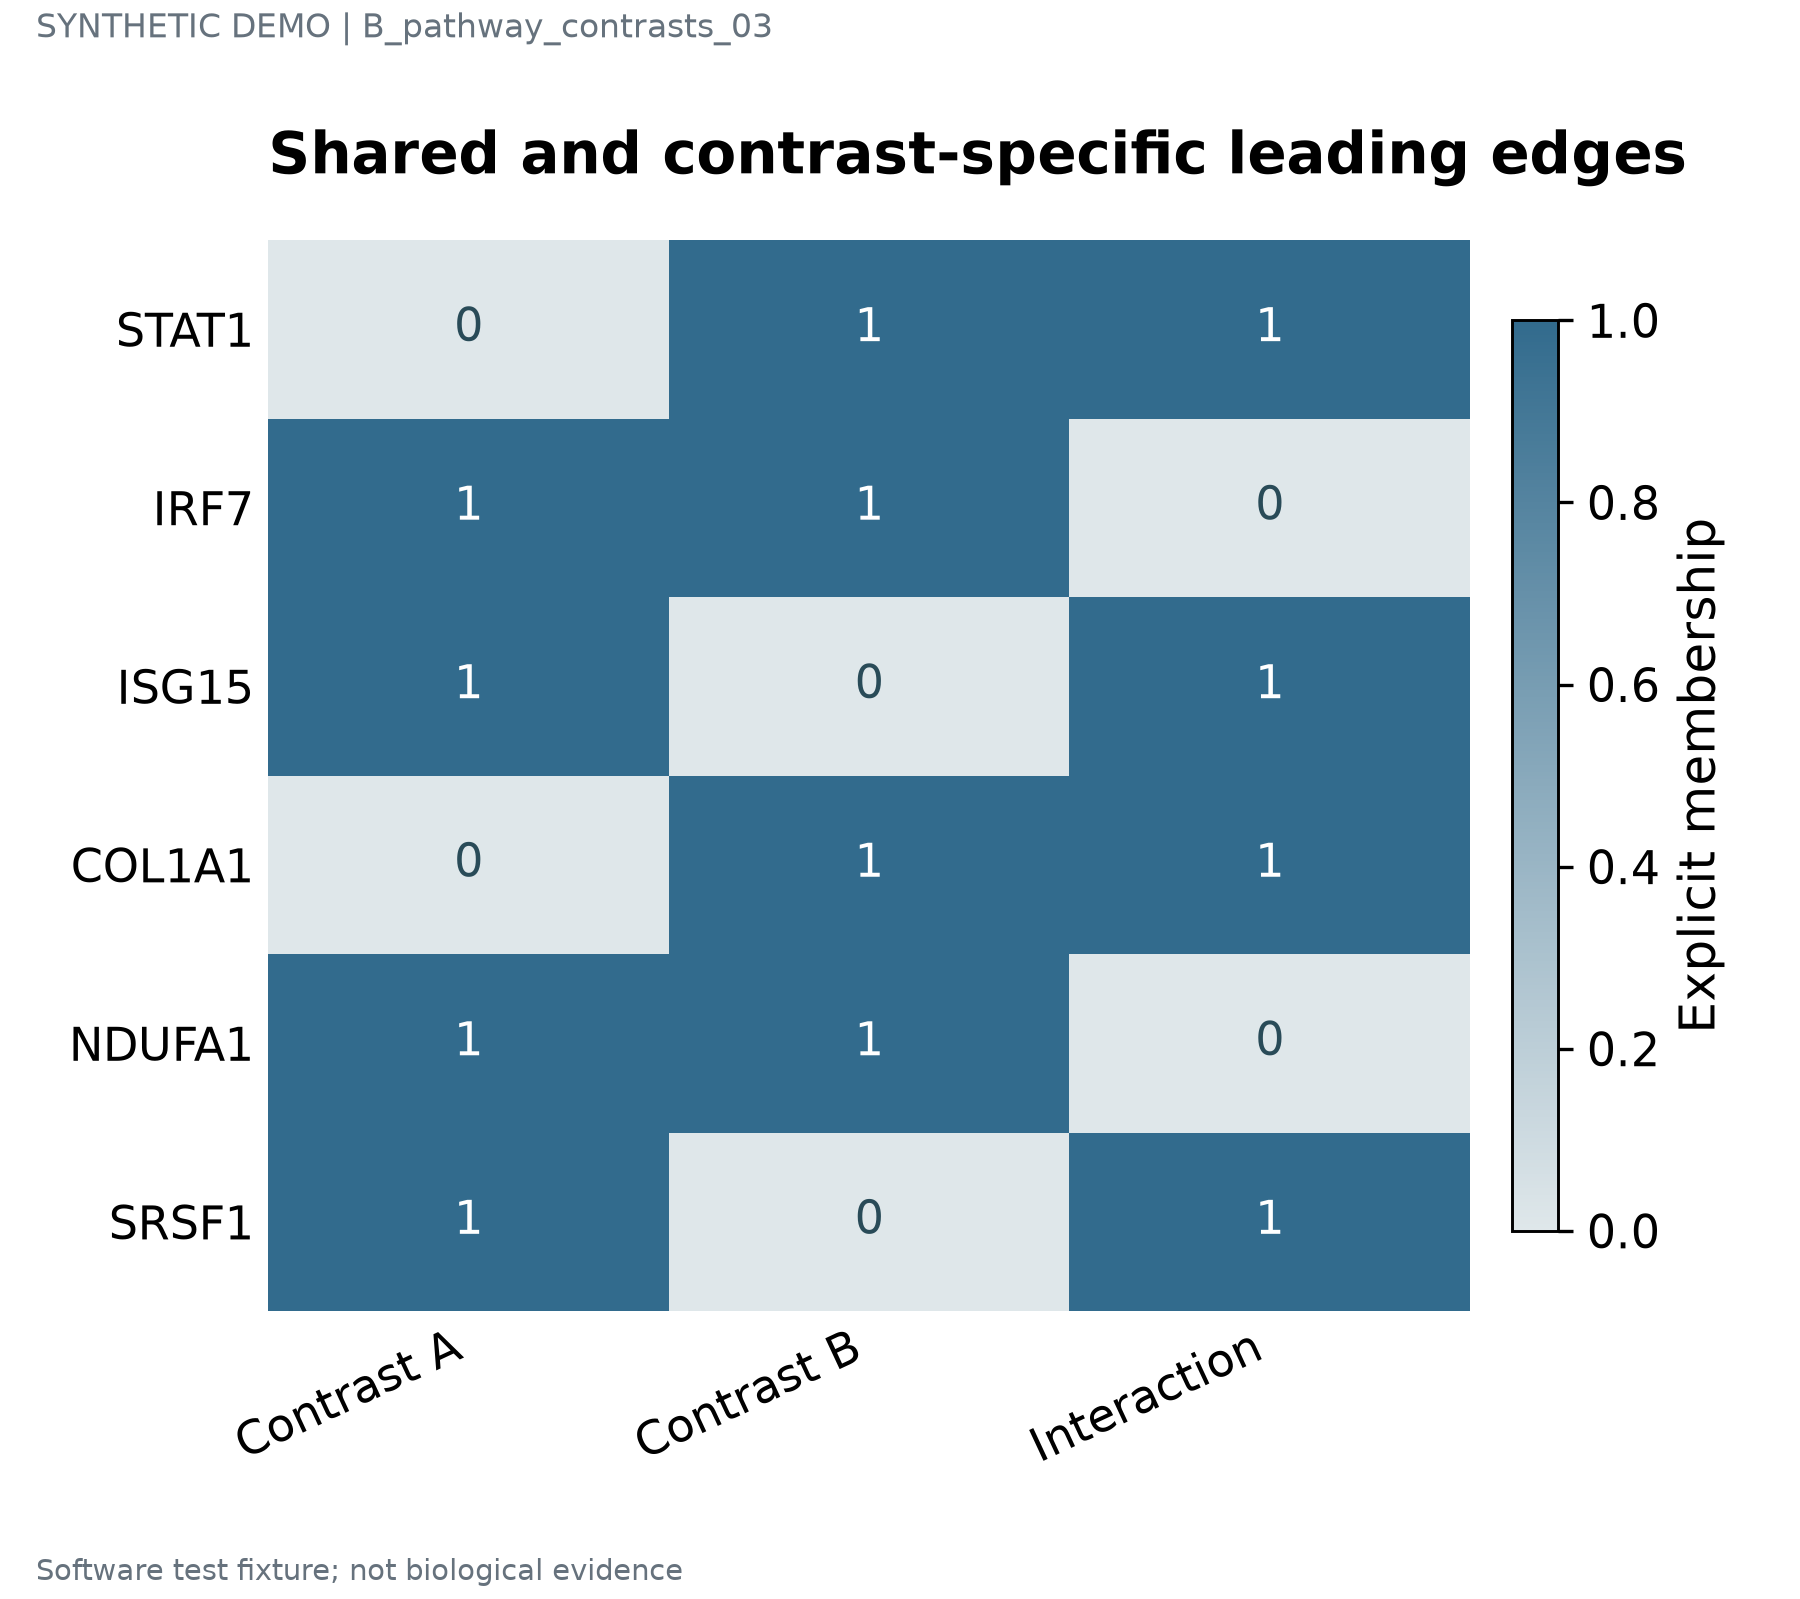

Values plotted in this chart, from the file beside it:
label	series	value	panel_id
STAT1	Contrast A	0	p1
STAT1	Contrast B	1	p1
STAT1	Interaction	1	p1
IRF7	Contrast A	1	p1
IRF7	Contrast B	1	p1
IRF7	Interaction	0	p1
ISG15	Contrast A	1	p1
ISG15	Contrast B	0	p1
ISG15	Interaction	1	p1
COL1A1	Contrast A	0	p1
COL1A1	Contrast B	1	p1
COL1A1	Interaction	1	p1
NDUFA1	Contrast A	1	p1
NDUFA1	Contrast B	1	p1
NDUFA1	Interaction	0	p1
SRSF1	Contrast A	1	p1
SRSF1	Contrast B	0	p1
SRSF1	Interaction	1	p1
